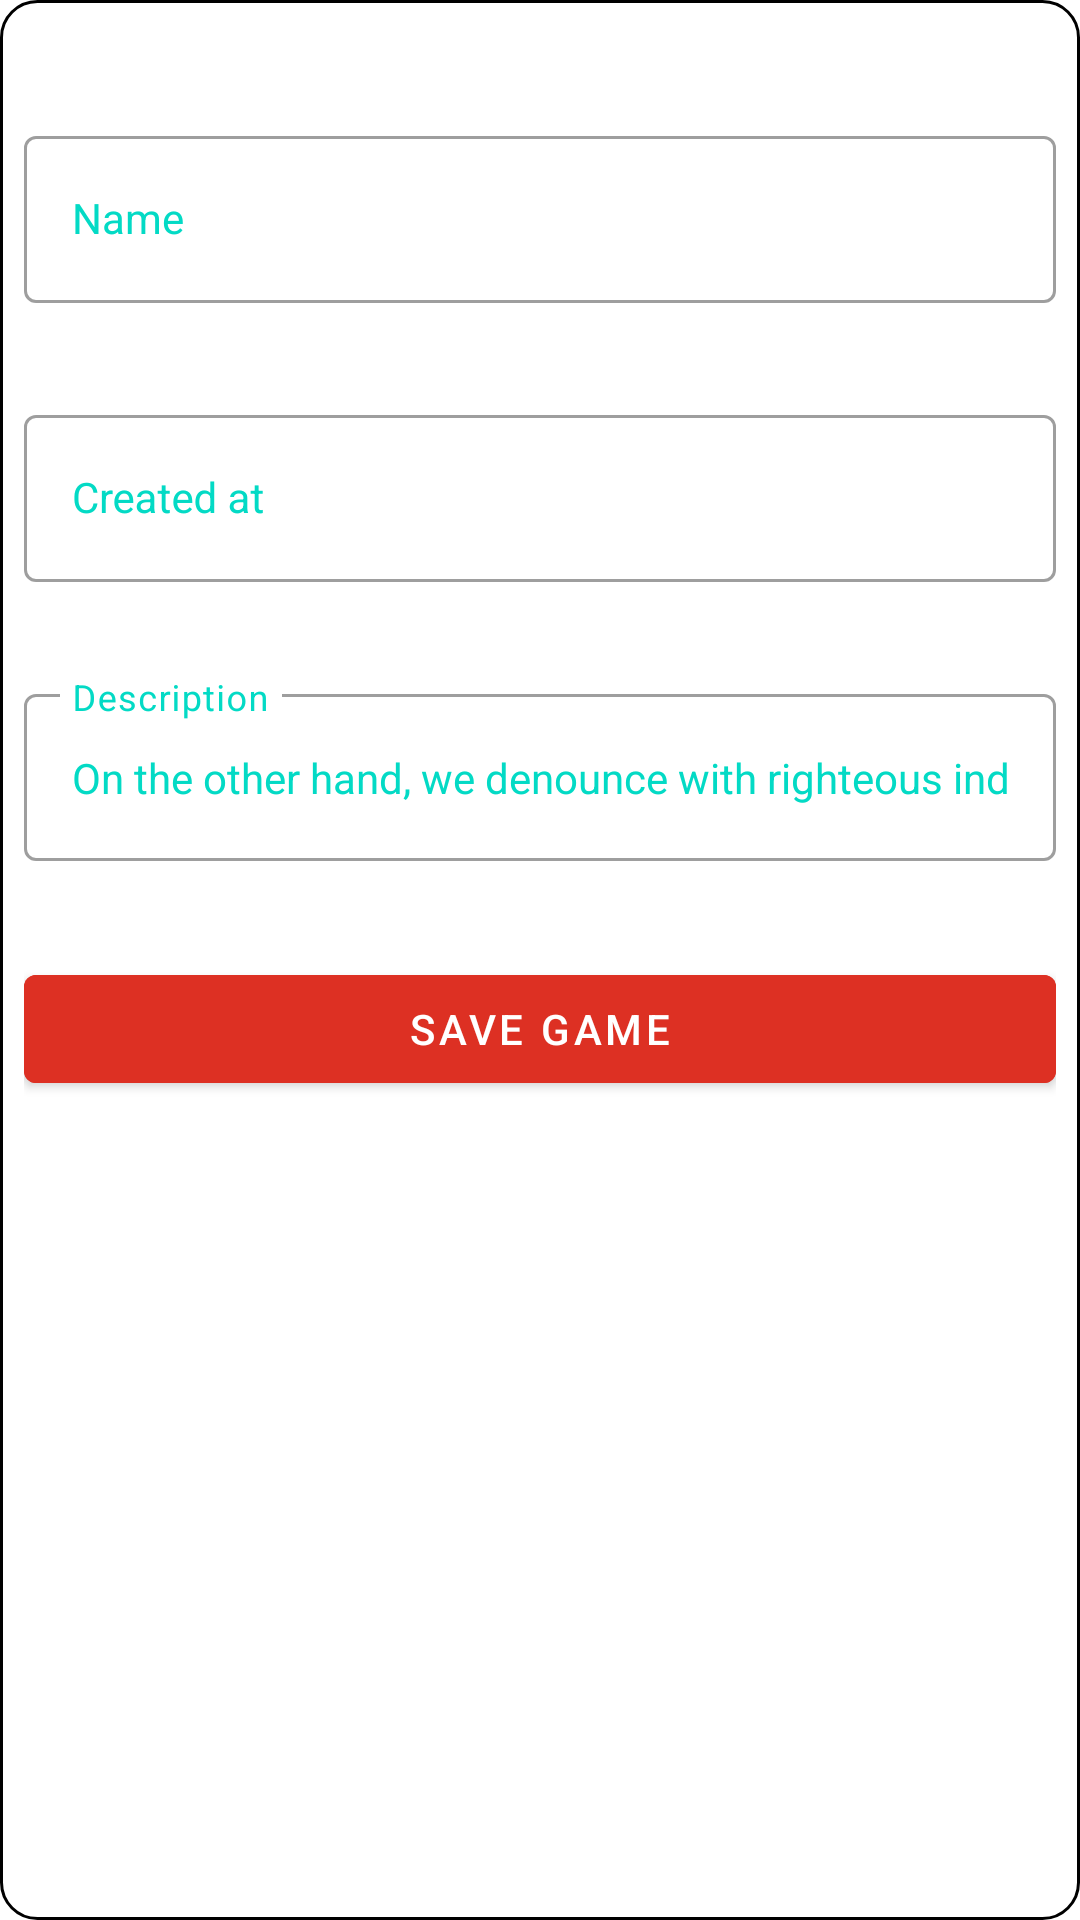

Here is an Android app screen rendered from its layout file. Give the layout XML and the strings, colors and styles it references.
<!-- AndroidManifest.xml: application theme Theme.Desafio04 -->
<!-- res/layout/cadastro_fields.xml -->
<?xml version="1.0" encoding="utf-8"?>
<LinearLayout xmlns:android="http://schemas.android.com/apk/res/android"
    xmlns:app="http://schemas.android.com/apk/res-auto"
    android:layout_width="match_parent"
    android:layout_height="wrap_content"
    android:layout_gravity="center"
    android:background="@drawable/round"
    android:orientation="vertical"
    android:padding="8dp">

    <com.google.android.material.textfield.TextInputLayout
        style="@style/Theme.Desafio04.TextInput"
        android:layout_width="match_parent"
        android:layout_height="wrap_content"
        android:layout_marginTop="32dp"
        android:hint="@string/name"
        android:labelFor="@+id/editTextTextEmailAddress"
        app:placeholderText="@string/name">

        <com.google.android.material.textfield.TextInputEditText
            android:id="@+id/editTextTextName"
            style="@style/Theme.Desafio04.TextInput"
            android:layout_width="match_parent"
            android:layout_height="match_parent"
            android:inputType="textCapSentences" />
    </com.google.android.material.textfield.TextInputLayout>

    <com.google.android.material.textfield.TextInputLayout
        style="@style/Theme.Desafio04.TextInput"
        android:layout_width="match_parent"
        android:layout_height="wrap_content"
        android:layout_marginTop="32dp"
        android:hint="@string/created"
        android:labelFor="@+id/editTextTextCreatedAt"
        app:placeholderText="@string/created">

        <com.google.android.material.textfield.TextInputEditText
            android:id="@+id/editTextTextCreatedAt"
            style="@style/Theme.Desafio04.TextInput"
            android:layout_width="match_parent"
            android:layout_height="match_parent"
            android:inputType="number" />
    </com.google.android.material.textfield.TextInputLayout>

    <com.google.android.material.textfield.TextInputLayout
        style="@style/Theme.Desafio04.TextInput"
        android:layout_width="match_parent"
        android:layout_height="wrap_content"
        android:layout_marginTop="32dp"
        android:hint="@string/description"
        android:labelFor="@+id/editTextTextDescription"
        app:placeholderText="@string/description">

        <com.google.android.material.textfield.TextInputEditText
            android:id="@+id/editTextTextDescription"
            style="@style/Theme.Desafio04.TextInput"
            android:layout_width="match_parent"
            android:layout_height="match_parent"
            android:backgroundTint="@color/white_200"
            android:inputType="textCapSentences"
            android:text="@string/lore_ipsum" />
    </com.google.android.material.textfield.TextInputLayout>

    <com.google.android.material.button.MaterialButton
        android:id="@+id/btnCreateGame"
        style="@style/Theme.Desafio04.MaterialButton"
        android:layout_width="match_parent"
        android:layout_height="wrap_content"
        android:layout_marginTop="32dp"
        android:text="@string/save_game" />
</LinearLayout>
<!-- resources referenced by this layout -->
<resources>
  <color name="white_200">#E6FFFFFF</color>
  <!-- drawable round (drawable) -->
  <?xml version="1.0" encoding="utf-8"?>
  <shape xmlns:android="http://schemas.android.com/apk/res/android"
      android:layout_width="match_parent"
      android:layout_height="match_parent"
      android:shape="rectangle">
  
      <corners android:radius="@dimen/radius" />
  
      <padding
          android:bottom="@dimen/pading"
          android:left="@dimen/pading"
          android:right="@dimen/pading"
          android:top="@dimen/pading" />
  
      <solid android:color="@color/white" />
  
      <stroke
          android:width="1dp"
          android:color="@color/black" />
  </shape>
  <string name="created">Created at</string>
  <string name="description">Description</string>
  <string name="lore_ipsum">"On the other hand, we denounce with righteous indignation and dislike men who are so beguiled and demoralized by the charms of pleasure of the moment, so blinded by desire, that they cannot foresee the pain and trouble that are bound to ensue; and equal blame belongs to those who fail in their duty through weakness of will, which is the same as saying through shrinking from toil and pain. These cases are perfectly simple and easy to distinguish. In a free hour, when our power of choice is untrammelled and when nothing prevents our being able to do what we like best, every pleasure is to be welcomed and every pain avoided. But in certain circumstances and owing to the claims of duty or the obligations of business it will frequently occur that pleasures have to be repudiated and annoyances accepted. The wise man therefore always holds in these matters to this principle of selection: he rejects pleasures to secure other greater pleasures, or else he endures pains to avoid worse pains."
  
  </string>
  <string name="name">Name</string>
  <string name="save_game">SAVE GAME</string>
  <style name="Theme.Desafio04.MaterialButton" parent="Widget.MaterialComponents.Button">
          <item name="android:textColor">@color/white</item>
          <item name="android:backgroundTint">@color/red_button</item>
      </style>
  <style name="Theme.Desafio04.TextInput" parent="Widget.MaterialComponents.TextInputLayout.OutlinedBox">
          <item name="android:textColorHint">@color/teal_200</item>
          <item name="colorControlNormal">@color/teal_200</item>
          <item name="colorControlActivated">@color/teal_200</item>
          <item name="background">@color/white_200</item>
          <item name="android:textColor">@color/teal_200</item>
      </style>
  <style name="Theme.Desafio04" parent="Theme.MaterialComponents.Light.NoActionBar">
          
          <item name="colorPrimary">@color/purple_500</item>
          <item name="colorPrimaryVariant">@color/purple_700</item>
          <item name="colorOnPrimary">@color/white</item>
          
          <item name="colorSecondary">@color/teal_200</item>
          <item name="colorSecondaryVariant">@color/teal_700</item>
          <item name="colorOnSecondary">@color/black</item>
          <item name="android:background">@color/white</item>
          
          <item name="android:statusBarColor" tools:targetApi="l">?attr/colorPrimaryVariant</item>
          
      </style>
  <dimen name="radius">12dp</dimen>
  <dimen name="pading">8dp</dimen>
  <color name="white">#FFFFFFFF</color>
  <color name="black">#FF000000</color>
  <color name="red_button">#DD3023</color>
  <color name="teal_200">#FF03DAC5</color>
  <color name="purple_500">#FF6200EE</color>
  <color name="purple_700">#FF3700B3</color>
  <color name="teal_700">#FF018786</color>
</resources>
